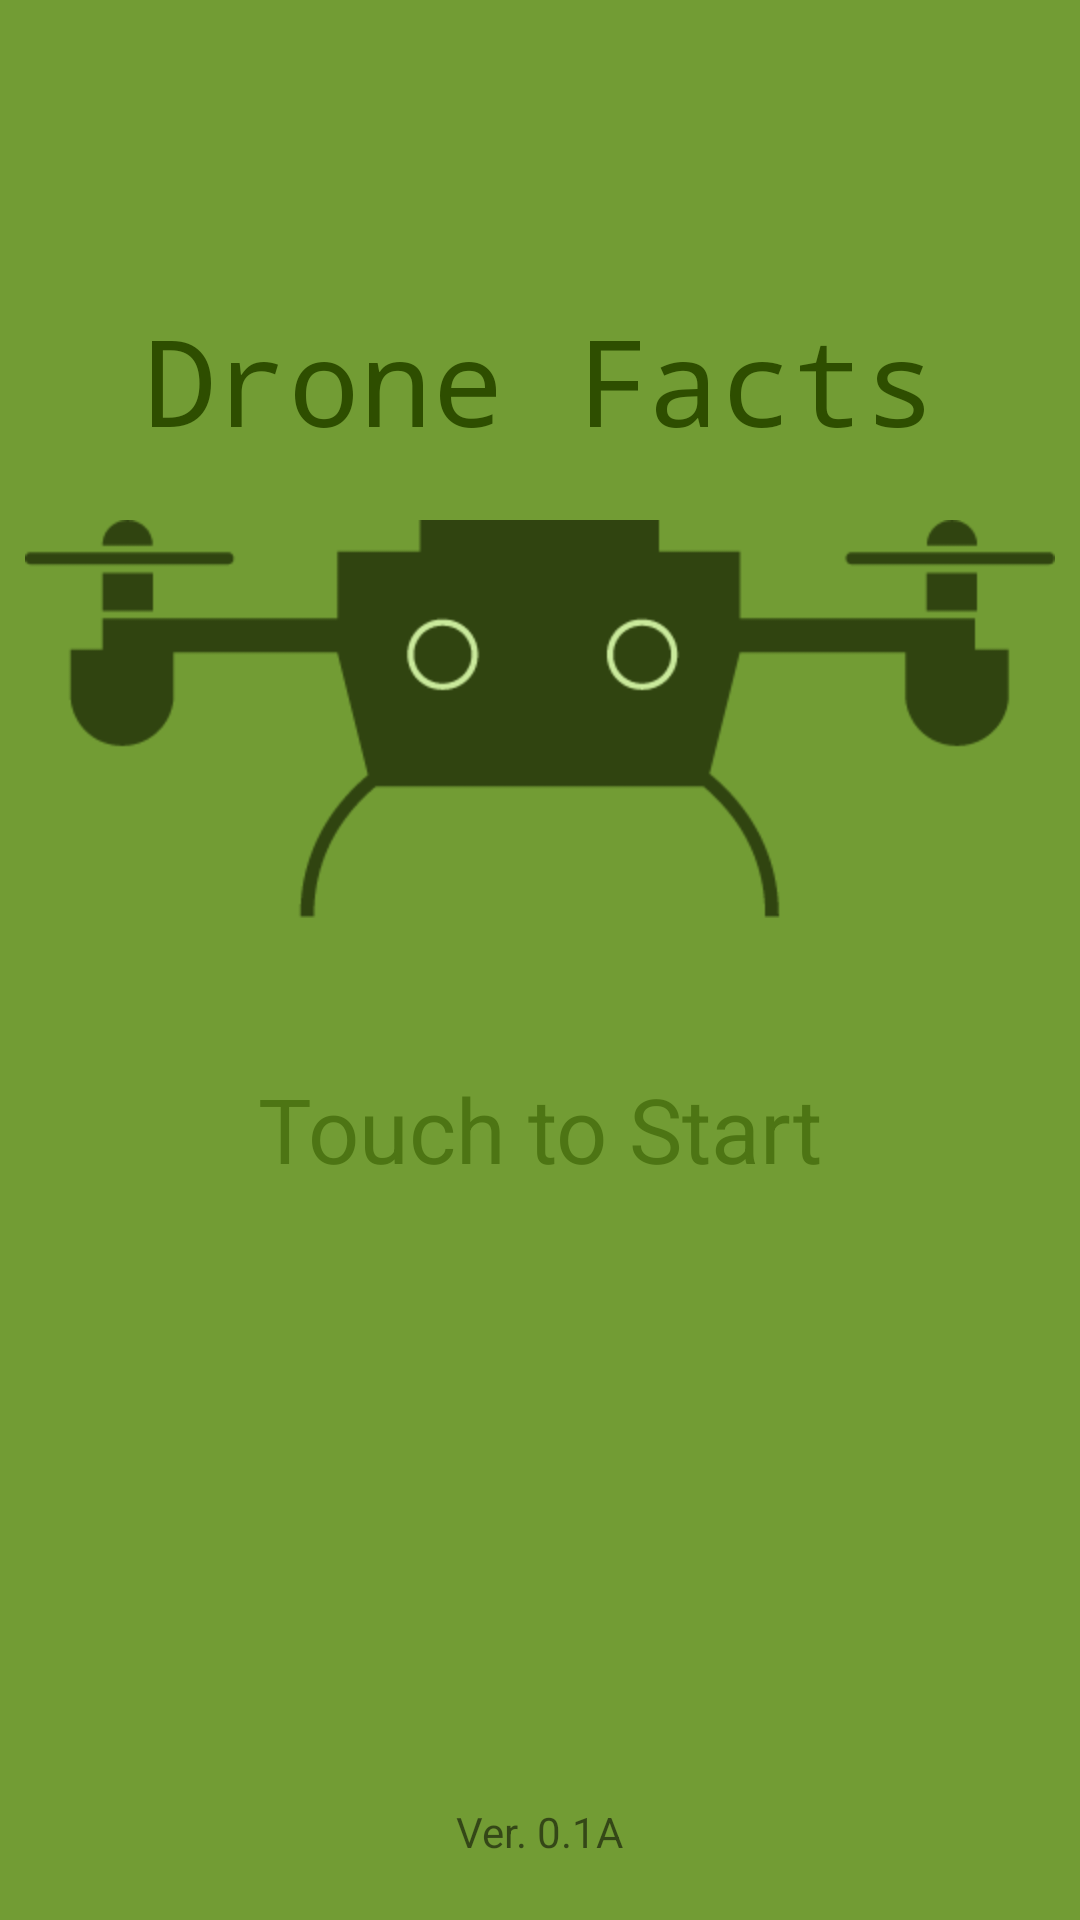

The Android layout XML behind this screen, and the referenced resources:
<!-- AndroidManifest.xml: application theme AppTheme -->
<!-- res/layout/splash_screen.xml -->
<?xml version="1.0" encoding="utf-8"?>
<LinearLayout xmlns:android="http://schemas.android.com/apk/res/android"
    xmlns:tools="http://schemas.android.com/tools"
    android:layout_width="match_parent"
    android:layout_height="match_parent"
    android:paddingTop="100dp"
    android:orientation="vertical"
    android:gravity="center"
    android:background="#729C34"
    android:onClick="start_quiz"
    tools:context="com.example.android.dronefacts.MainActivity">

    <TextView
        android:layout_width="wrap_content"
        android:layout_height="wrap_content"
        android:fontFamily="monospace"
        android:textSize="40sp"
        android:textColor="#2E4E00"
        android:text="@string/splash_screen" />
    <ImageView
        android:layout_width="wrap_content"
        android:layout_height="wrap_content"
        android:layout_marginTop="20dp"
        android:src="@mipmap/dronelogohdpi"/>

    <TextView
        android:layout_width="wrap_content"
        android:layout_height="wrap_content"
        android:padding="10dp"
        android:layout_marginTop="40dp"
        android:textColor="#4D7514"
        android:textSize="30sp"
        android:text="Touch to Start"/>

    <RelativeLayout
        android:layout_width="match_parent"
        android:layout_height="match_parent">

        <TextView
            android:layout_width="wrap_content"
            android:layout_height="wrap_content"
            android:layout_centerInParent="true"
            android:layout_alignParentBottom="true"
            android:layout_marginBottom="20dp"
            android:text="@string/version"/>

    </RelativeLayout>


</LinearLayout>
<!-- resources referenced by this layout -->
<resources>
  <!-- mipmap dronelogohdpi: png bitmap (mipmap-hdpi, 6238 bytes) -->
  <string name="splash_screen">Drone Facts</string>
  <string name="version">Ver. 0.1A</string>
  <style name="AppTheme" parent="Theme.AppCompat.Light.DarkActionBar">
          
          <item name="colorPrimary">@color/colorPrimary</item>
          <item name="colorPrimaryDark">@color/colorPrimaryDark</item>
          <item name="colorAccent">@color/colorAccent</item>
      </style>
  <color name="colorPrimary">#4D7514</color>
  <color name="colorPrimaryDark">#9BC362</color>
  <color name="colorAccent">#CAEA9C</color>
</resources>
